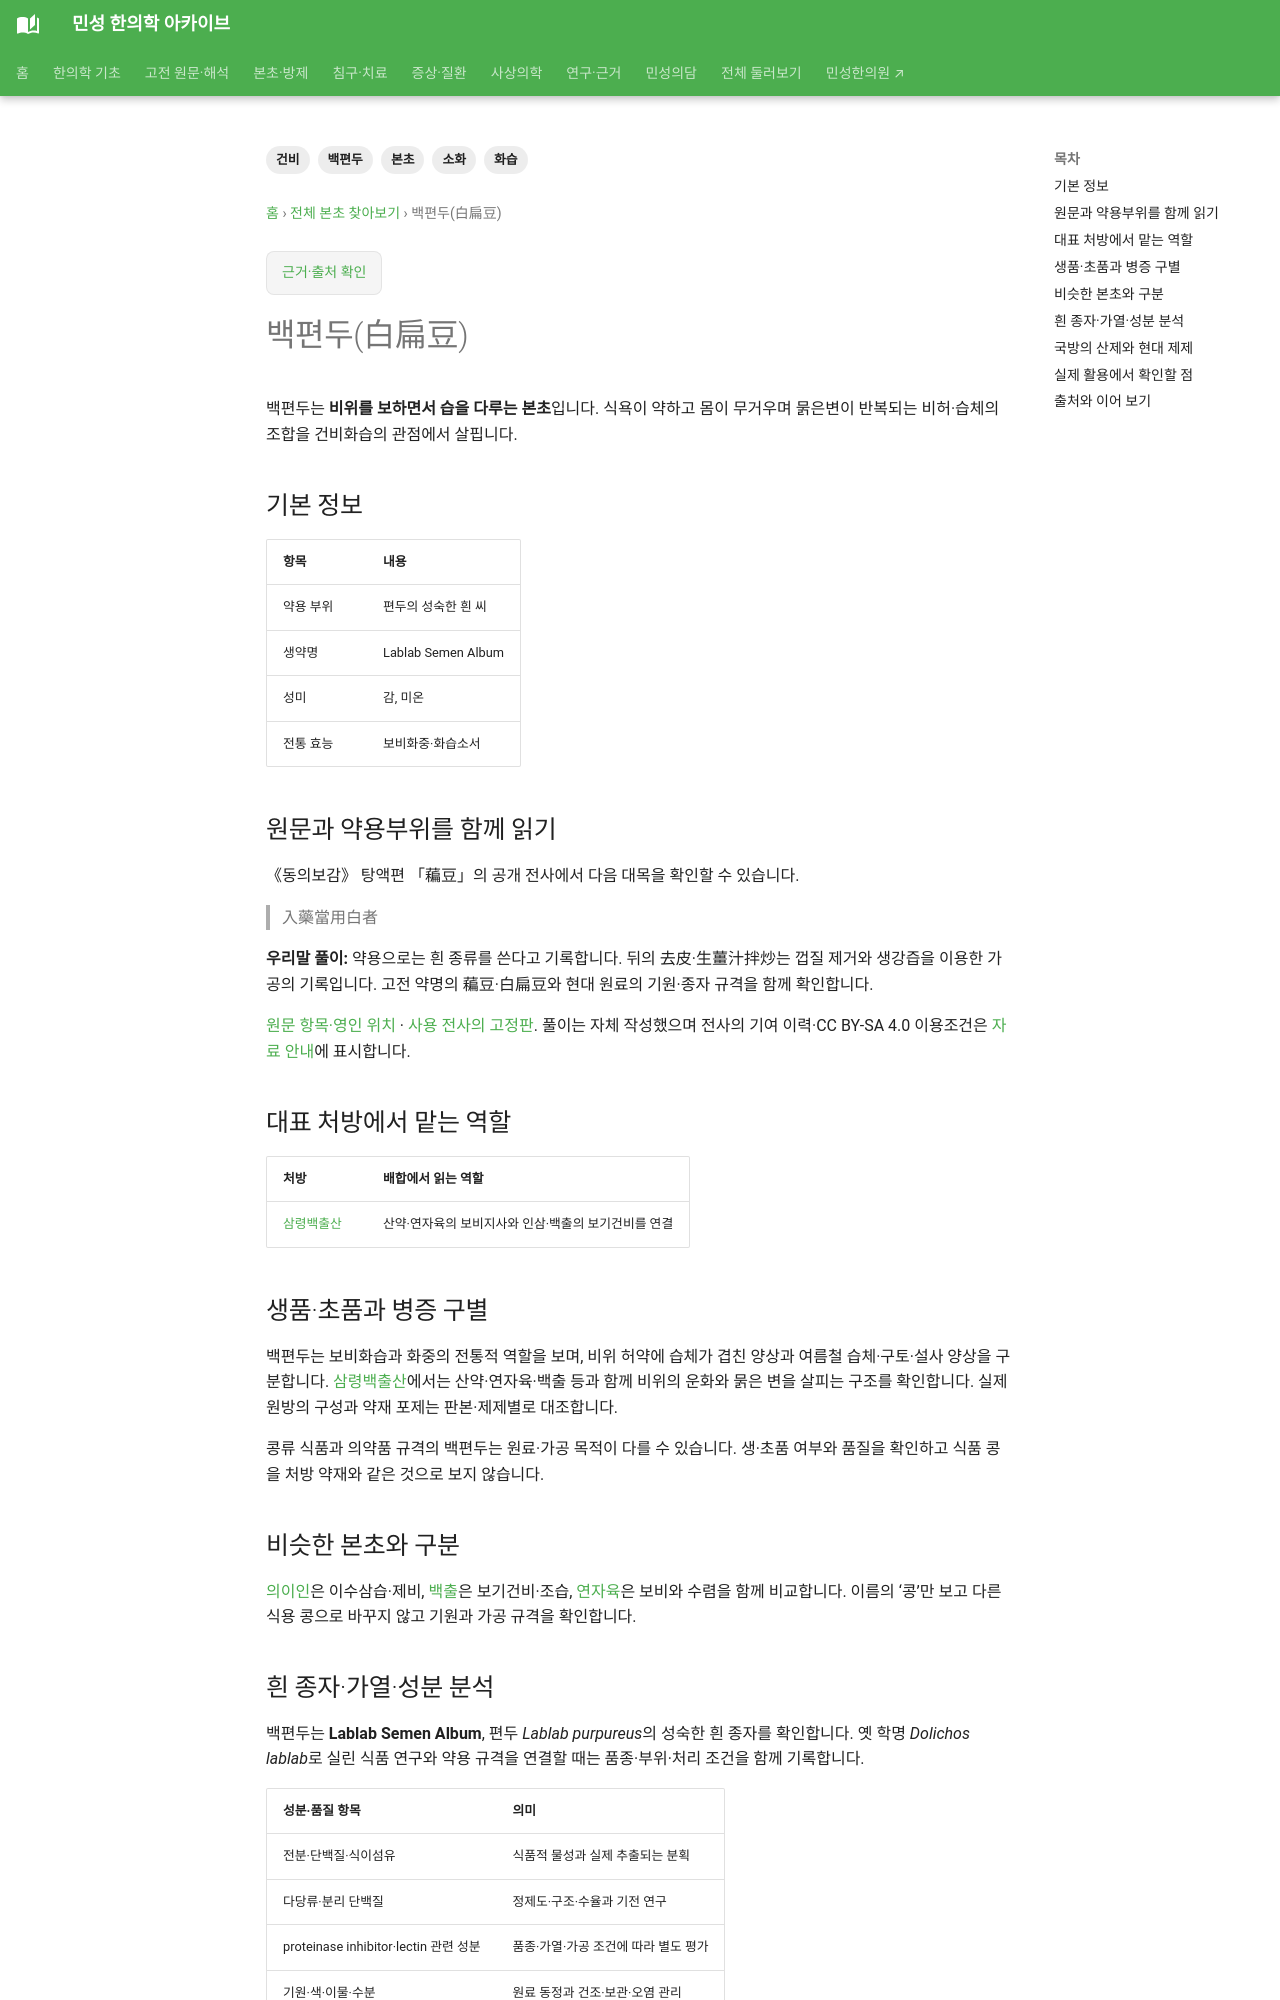

repository: joowon1111/minseong-korean-medicine-wiki · page: herbs/lablab-seed/index.html · generator: mkdocs

---
title: 백편두(白扁豆)
description: 백편두의 기원과 건비화습 효능, 묽은변과 식욕 저하를 살피는 처방 배합 및 비교 본초를 정리합니다.
tags: [백편두, 건비, 화습, 소화, 본초]
status: 검토완료
last_reviewed: '2026-10-07'
---
# 백편두(白扁豆)

백편두는 **비위를 보하면서 습을 다루는 본초**입니다. 식욕이 약하고 몸이 무거우며 묽은변이 반복되는 비허·습체의 조합을 건비화습의 관점에서 살핍니다.

## 기본 정보

| 항목 | 내용 |
|---|---|
| 약용 부위 | 편두의 성숙한 흰 씨 |
| 생약명 | Lablab Semen Album |
| 성미 | 감, 미온 |
| 전통 효능 | 보비화중·화습소서 |

## 원문과 약용부위를 함께 읽기 {#tonic-original}

《동의보감》 탕액편 「藊豆」의 공개 전사에서 다음 대목을 확인할 수 있습니다.

> 入藥當用白者

**우리말 풀이:** 약용으로는 흰 종류를 쓴다고 기록합니다. 뒤의 去皮·生薑汁拌炒는 껍질 제거와 생강즙을 이용한 가공의 기록입니다. 고전 약명의 藊豆·白扁豆와 현대 원료의 기원·종자 규격을 함께 확인합니다.

[원문 항목·영인 위치](../classics/donguibogam/original.md?record=tangaek-1-363cccdff740#reader) · [사용 전사의 고정판](https://ko.wikisource.org/w/index.php?oldid=415278). 풀이는 자체 작성했으며 전사의 기여 이력·CC BY-SA 4.0 이용조건은 [자료 안내](../classics/donguibogam/original.md#sources)에 표시합니다.


## 대표 처방에서 맡는 역할

| 처방 | 배합에서 읽는 역할 |
|---|---|
| [삼령백출산](../formulas/shenling-baizhu-san.md) | 산약·연자육의 보비지사와 인삼·백출의 보기건비를 연결 |

## 생품·초품과 병증 구별

백편두는 보비화습과 화중의 전통적 역할을 보며, 비위 허약에 습체가 겹친 양상과 여름철 습체·구토·설사 양상을 구분합니다. [삼령백출산](../formulas/shenling-baizhu-san.md)에서는 산약·연자육·백출 등과 함께 비위의 운화와 묽은 변을 살피는 구조를 확인합니다. 실제 원방의 구성과 약재 포제는 판본·제제별로 대조합니다.

콩류 식품과 의약품 규격의 백편두는 원료·가공 목적이 다를 수 있습니다. 생·초품 여부와 품질을 확인하고 식품 콩을 처방 약재와 같은 것으로 보지 않습니다.

## 비슷한 본초와 구분

[의이인](coix.md)은 이수삼습·제비, [백출](atractylodes.md)은 보기건비·조습, [연자육](lotus-seed.md)은 보비와 수렴을 함께 비교합니다. 이름의 ‘콩’만 보고 다른 식용 콩으로 바꾸지 않고 기원과 가공 규격을 확인합니다.
